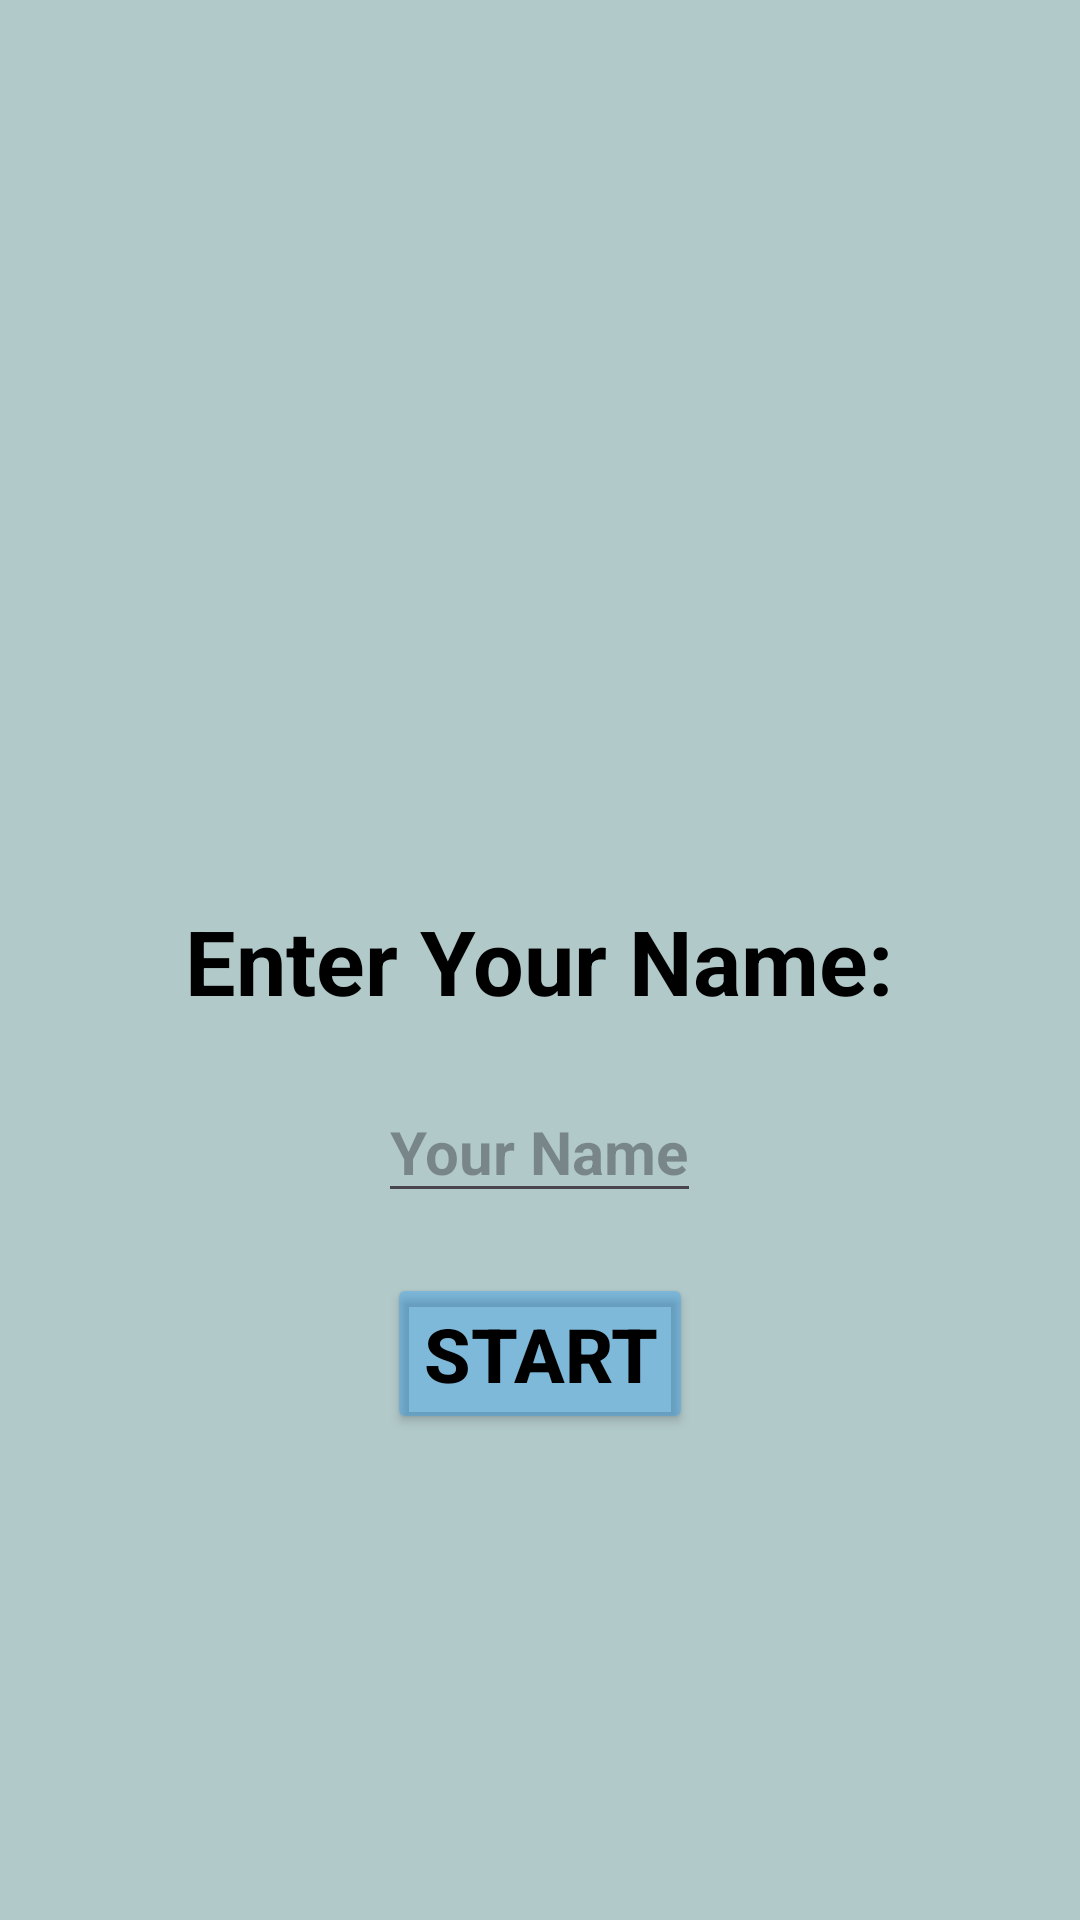

Android layout source for this screen:
<!-- AndroidManifest.xml: application theme Theme.MADIndividual -->
<!-- res/layout/activity_main.xml -->
<?xml version="1.0" encoding="utf-8"?>
<androidx.constraintlayout.widget.ConstraintLayout xmlns:android="http://schemas.android.com/apk/res/android"
    xmlns:app="http://schemas.android.com/apk/res-auto"
    xmlns:tools="http://schemas.android.com/tools"
    android:layout_width="match_parent"
    android:layout_height="match_parent"
    tools:context=".MainActivity"
    android:background="#B2C9CA">



    <LinearLayout
        android:id="@+id/linearLayout2"
        android:layout_width="match_parent"
        android:layout_height="match_parent"
        android:orientation="vertical"
        app:layout_constraintBottom_toBottomOf="parent"
        app:layout_constraintStart_toStartOf="parent">

        <TextView
            android:id="@+id/textView"
            android:layout_width="wrap_content"
            android:layout_height="wrap_content"
            android:layout_gravity="center"
            android:layout_marginTop="300dp"
            android:text="Enter Your Name:"
            android:textColor="#000000"
            android:textStyle="bold"
            android:textSize="30dp"/>

        <EditText
            android:id="@+id/textViewWelcome"
            android:layout_width="wrap_content"
            android:layout_height="wrap_content"
            android:layout_gravity="center"
            android:layout_marginTop="20dp"
            android:textStyle="bold"
            android:textColor="#000000"
            android:textSize="20sp"
            android:hint="Your Name"
            android:inputType="textPersonName" />

        <Button
            android:id="@+id/buttonStart"
            android:layout_width="wrap_content"
            android:layout_height="wrap_content"
            android:textStyle="bold"
            android:layout_gravity="center"
            android:layout_marginTop="20dp"
            android:textSize="25dp"
            android:backgroundTint="#4A0090FF"
            android:textColor="#000000"
            android:text="Start" />
    </LinearLayout>


</androidx.constraintlayout.widget.ConstraintLayout>
<!-- resources referenced by this layout -->
<resources>
  <style name="Theme.MADIndividual" parent="Base.Theme.MADIndividual" />
  <style name="Base.Theme.MADIndividual" parent="Theme.Material3.DayNight.NoActionBar">
          
          
      </style>
</resources>
